2-way image classification set "processedData" from GitHub (Rymaa-del/Zoidberg); label vocabulary: normal, pneumonia.

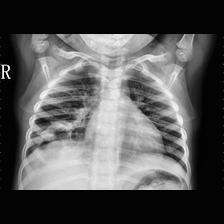
Label: pneumonia

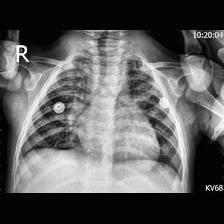
Label: pneumonia

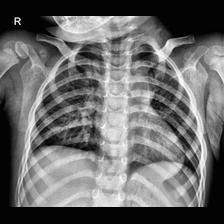
Label: normal

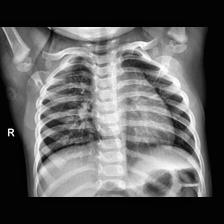
Label: normal

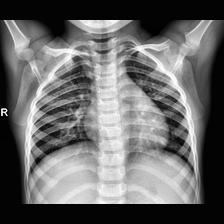
Label: normal

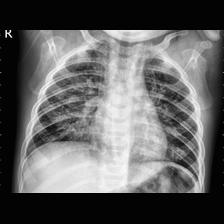
Label: pneumonia
